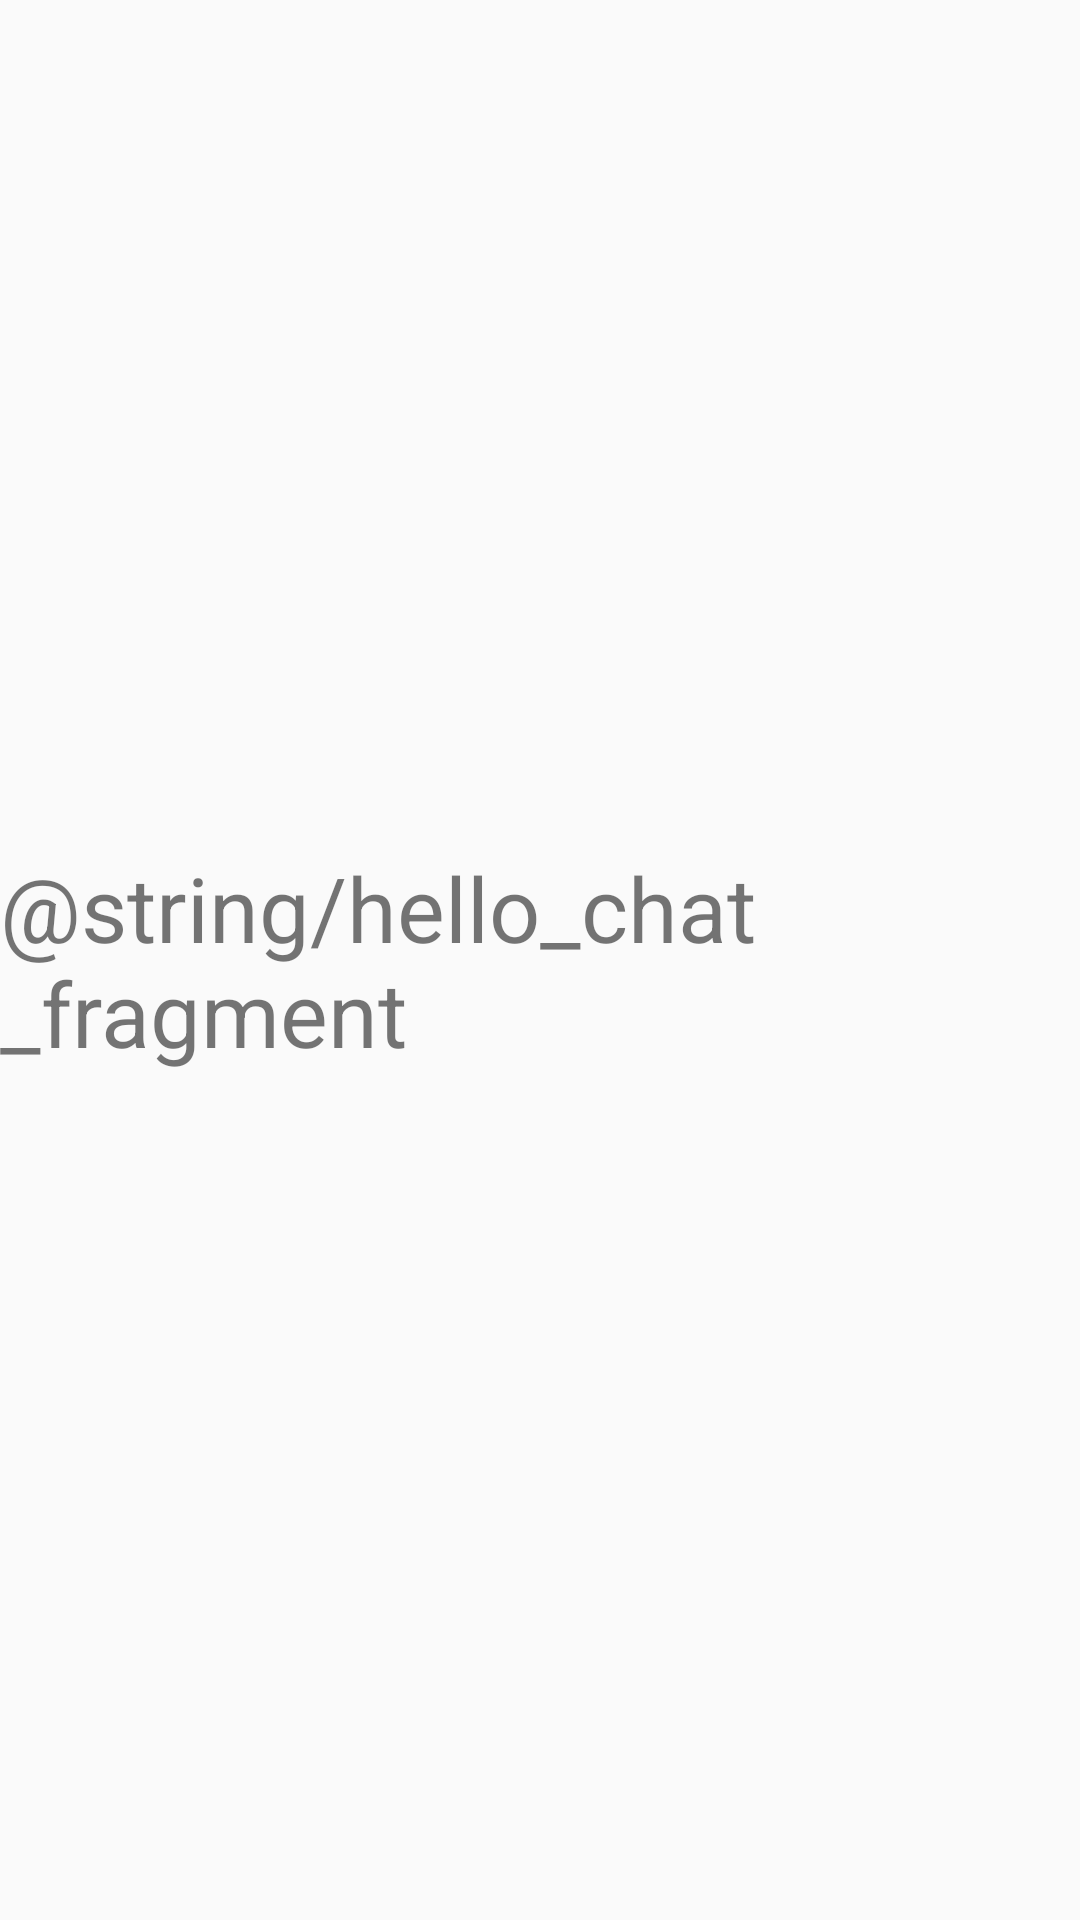

Here is an Android app screen rendered from its layout file. Give the layout XML and the strings, colors and styles it references.
<!-- AndroidManifest.xml: application theme Theme.AppCompat.Light.NoActionBar -->
<!-- res/layout/fragment_chat.xml -->
<?xml version="1.0" encoding="utf-8"?>
<RelativeLayout xmlns:android="http://schemas.android.com/apk/res/android"
    xmlns:tools="http://schemas.android.com/tools"
    android:layout_width="match_parent"
    android:layout_height="match_parent"
    tools:context=".fragment.ChatFragment">

    <TextView
        android:layout_width="wrap_content"
        android:layout_height="wrap_content"
        android:layout_centerInParent="true"
        android:textSize="30sp"
        android:text="@string/hello_chat_fragment" />

</RelativeLayout>
<!-- resources referenced by this layout -->
<resources>

</resources>
